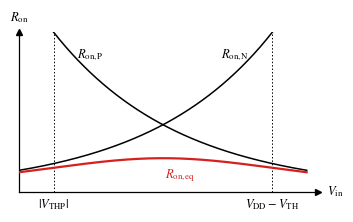

Python code for this plot: (Note: this script raises an exception after producing the figure.)
"""TG on-resistance vs. V_in — single-column figure for a two-column paper.

Conceptual (textbook-style) sketch, not simulation data:
  - R_on,N rises toward V_DD - V_TH, R_on,P rises toward |V_THP|
  - R_on,eq = R_on,N || R_on,P is computed exactly, so it always sits below
    both device curves and peaks where they cross (R_on,eq = R/2 there).

Outputs two versions:
  Ron_review.*  colour (R_on,eq in red)        — 심사용
  Ron_submit.*  monochrome (print-safe)        — 투고용
"""
import numpy as np
import matplotlib.pyplot as plt
from pathlib import Path

plt.rcParams.update({
    "font.family": "serif",
    "font.serif": ["Times New Roman", "Times", "DejaVu Serif"],
    "mathtext.fontset": "stix",
    "font.size": 9,
    "axes.linewidth": 0.9,
    "savefig.dpi": 600,
})

VDD = 1.0                          # normalized axis
v_thp, v_thn = 0.12, 0.88          # |V_THP| and V_DD - V_TH markers
V_C = 0.5                          # crossing point
YMAX = 1.0
R_C = 0.42                         # R_on,N = R_on,P at the crossing
TAU = (V_C - v_thp) / np.log(YMAX / R_C)   # each curve leaves the top at its marker

vin = np.linspace(0, VDD, 4001)
rn = R_C * np.exp((vin - V_C) / TAU)
rp = R_C * np.exp((V_C - vin) / TAU)
req = rn * rp / (rn + rp)

def draw(eq_color, eq_lw, dev_color, name):
    fig, ax = plt.subplots(figsize=(3.4, 2.1))
    ax.plot(vin, rp, color=dev_color, lw=1.1)
    ax.plot(vin, rn, color=dev_color, lw=1.1)
    ax.plot(vin, req, color=eq_color, lw=eq_lw, zorder=3)
    for v in (v_thp, v_thn):
        ax.axvline(v, color="black", lw=0.7, ls=(0, (1.5, 2)), zorder=0)

    ax.set_xlim(0, VDD * 1.04)
    ax.set_ylim(0, YMAX)
    for sp in ("top", "right"):
        ax.spines[sp].set_visible(False)
    ax.plot(1, 0, ">k", transform=ax.transAxes, clip_on=False, ms=4)
    ax.plot(0, 1, "^k", transform=ax.transAxes, clip_on=False, ms=4)
    ax.set_yticks([])
    ax.set_xticks([v_thp, v_thn])
    ax.set_xticklabels([r"$|V_{\mathrm{THP}}|$", r"$V_{\mathrm{DD}}-V_{\mathrm{TH}}$"])
    ax.tick_params(axis="x", length=0, pad=4)
    ax.text(1.03, 0, r"$V_{\mathrm{in}}$", transform=ax.transAxes,
            ha="left", va="center")
    ax.text(0, 1.05, r"$R_{\mathrm{on}}$", transform=ax.transAxes,
            ha="center", va="bottom")

    # Curve labels at the top, between the two device curves
    y_lab = YMAX * 0.86
    x_p = vin[np.argmax(rp < y_lab)]
    x_n = vin[np.argmax(rn > y_lab)]
    ax.text(x_p + 0.015 * VDD, y_lab, r"$R_{\mathrm{on,P}}$", ha="left", va="center")
    ax.text(x_n - 0.015 * VDD, y_lab, r"$R_{\mathrm{on,N}}$", ha="right", va="center")
    x_e = 0.5 * (v_thp + v_thn) + 0.06 * VDD
    ax.text(x_e, req[np.searchsorted(vin, x_e)] - YMAX * 0.05,
            r"$R_{\mathrm{on,eq}}$", color=eq_color, ha="center", va="top")

    fig.tight_layout(pad=0.3)
    out = Path(__file__).resolve().parent.parent / "figures" / name
    for ext in ("pdf", "svg", "png"):
        fig.savefig(out.with_suffix(f".{ext}"), bbox_inches="tight", pad_inches=0.02)
    plt.close(fig)


draw("#d62020", 1.6, "black", "Ron_review")
draw("black", 2.0, "0.45", "Ron_submit")
print("done")
